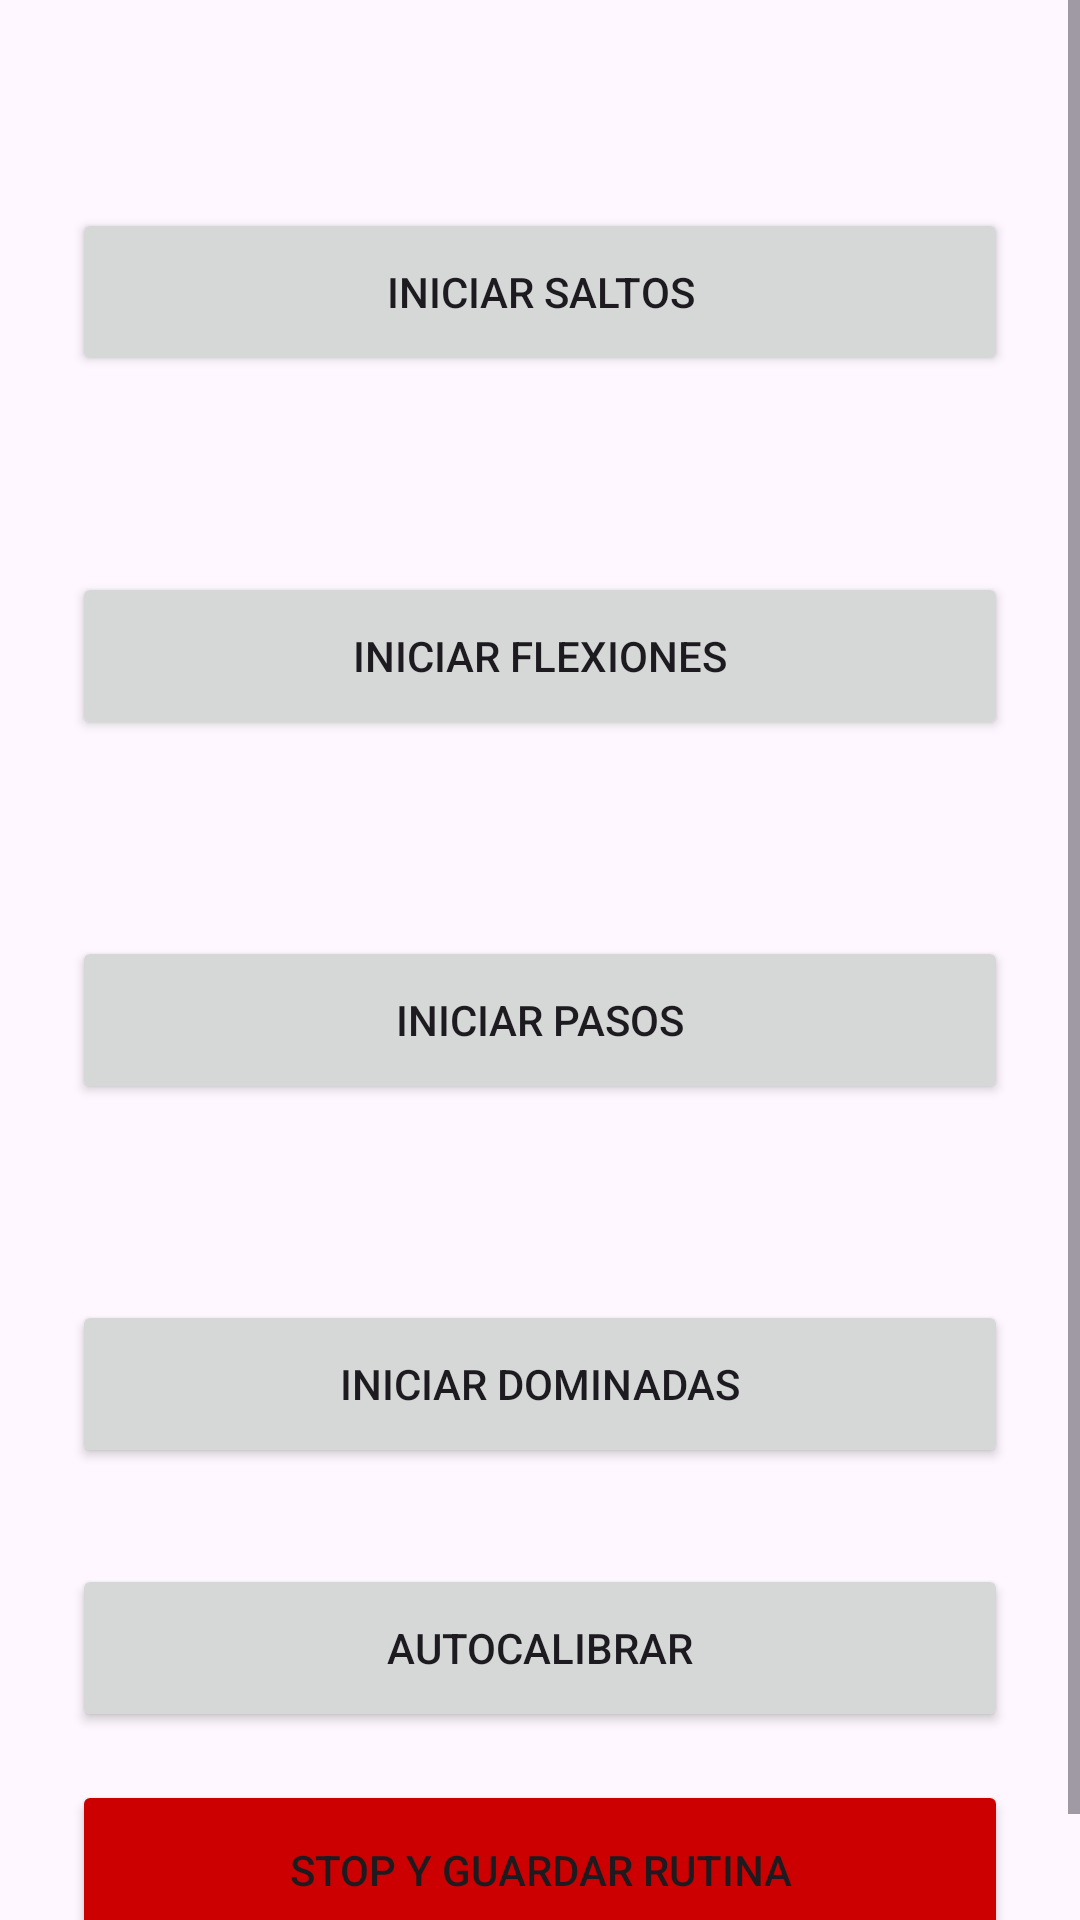

Produce the Android XML layout that renders to this screen, including the resource entries it uses.
<!-- AndroidManifest.xml: application theme Theme.FitSense -->
<!-- res/layout/activity_workout.xml -->
<?xml version="1.0" encoding="utf-8"?>
<ScrollView xmlns:android="http://schemas.android.com/apk/res/android"
    xmlns:tools="http://schemas.android.com/tools"
    android:id="@+id/main"
    android:layout_width="match_parent"
    android:layout_height="match_parent"
    android:fillViewport="true"
    tools:context=".presentation.ui.WorkoutActivity">

    <LinearLayout
        android:layout_width="match_parent"
        android:layout_height="wrap_content"
        android:gravity="center"
        android:orientation="vertical"
        android:padding="@dimen/spacing_xxl">

        
        <TextView
            android:id="@+id/tv_contador_saltos"
            android:layout_width="wrap_content"
            android:layout_height="wrap_content"
            android:textSize="@dimen/text_counter"
            android:textStyle="bold"
            tools:text="Saltos: 0" />

        <Button
            android:id="@+id/btn_start_saltos"
            android:layout_width="match_parent"
            android:layout_height="@dimen/button_height"
            android:layout_marginTop="@dimen/spacing_s"
            android:layout_marginBottom="@dimen/spacing_xl"
            android:text="@string/btn_start_saltos" />

        
        <TextView
            android:id="@+id/tv_contador_flexiones"
            android:layout_width="wrap_content"
            android:layout_height="wrap_content"
            android:textSize="@dimen/text_counter"
            android:textStyle="bold"
            tools:text="Flexiones: 0" />

        <Button
            android:id="@+id/btn_start_flexiones"
            android:layout_width="match_parent"
            android:layout_height="@dimen/button_height"
            android:layout_marginTop="@dimen/spacing_s"
            android:layout_marginBottom="@dimen/spacing_xl"
            android:text="@string/btn_start_flexiones" />

        
        <TextView
            android:id="@+id/tv_contador_pasos"
            android:layout_width="wrap_content"
            android:layout_height="wrap_content"
            android:textSize="@dimen/text_counter"
            android:textStyle="bold"
            tools:text="Pasos: 0" />

        <Button
            android:id="@+id/btn_start_pasos"
            android:layout_width="match_parent"
            android:layout_height="@dimen/button_height"
            android:layout_marginTop="@dimen/spacing_s"
            android:layout_marginBottom="@dimen/spacing_xl"
            android:text="@string/btn_start_pasos" />

        
        <TextView
            android:id="@+id/tv_contador_dominadas"
            android:layout_width="wrap_content"
            android:layout_height="wrap_content"
            android:textSize="@dimen/text_counter"
            android:textStyle="bold"
            tools:text="Dominadas: 0" />

        <Button
            android:id="@+id/btn_start_dominadas"
            android:layout_width="match_parent"
            android:layout_height="@dimen/button_height"
            android:layout_marginTop="@dimen/spacing_s"
            android:layout_marginBottom="@dimen/spacing_xxxl"
            android:text="@string/btn_start_dominadas" />

        <Button
            android:id="@+id/btn_autocalibrar"
            android:layout_width="match_parent"
            android:layout_height="@dimen/button_height"
            android:layout_marginBottom="@dimen/spacing_l"
            android:text="@string/btn_autocalibrar" />

        <Button
            android:id="@+id/btn_publish_rutine"
            android:layout_width="match_parent"
            android:layout_height="@dimen/button_height_large"
            android:backgroundTint="@color/btn_save_routine"
            android:text="@string/commit_routine_btn" />

    </LinearLayout>
</ScrollView>
<!-- resources referenced by this layout -->
<resources>
  <color name="btn_save_routine">#FFCC0000</color>
  <dimen name="button_height">56dp</dimen>
  <dimen name="button_height_large">60dp</dimen>
  <dimen name="spacing_l">16dp</dimen>
  <dimen name="spacing_s">8dp</dimen>
  <dimen name="spacing_xl">20dp</dimen>
  <dimen name="spacing_xxl">24dp</dimen>
  <dimen name="spacing_xxxl">32dp</dimen>
  <dimen name="text_counter">28sp</dimen>
  <string name="btn_autocalibrar">Autocalibrar</string>
  <string name="btn_start_dominadas">Iniciar Dominadas</string>
  <string name="btn_start_flexiones">Iniciar Flexiones</string>
  <string name="btn_start_pasos">Iniciar Pasos</string>
  <string name="btn_start_saltos">Iniciar Saltos</string>
  <string name="commit_routine_btn">Stop y Guardar Rutina</string>
  <style name="Theme.FitSense" parent="Base.Theme.FitSense" />
  <style name="Base.Theme.FitSense" parent="Theme.Material3.DayNight">
          
          
      </style>
</resources>
